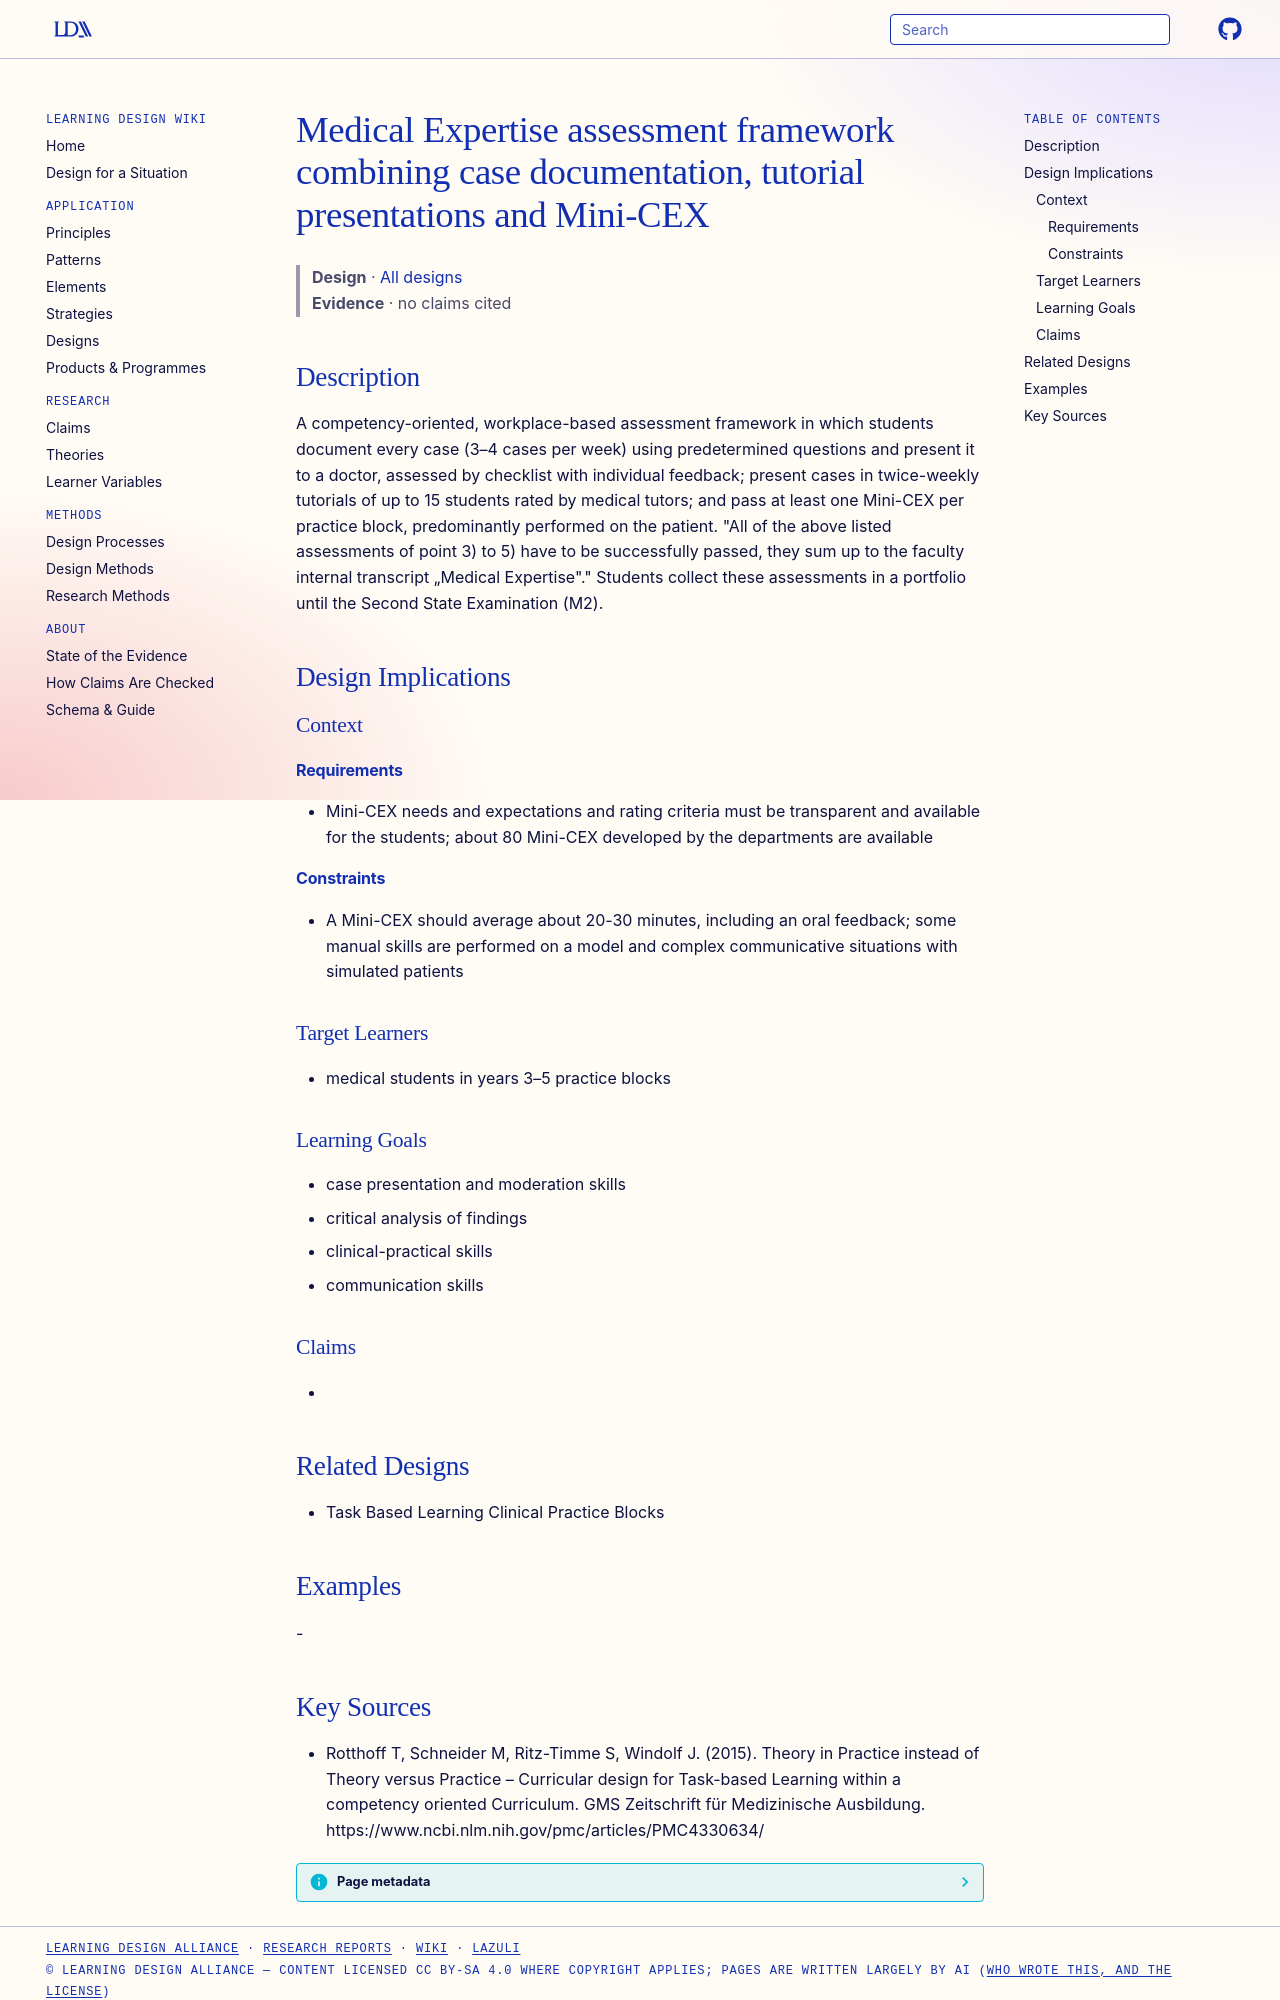

repository: Learning-Design-Alliance/learning-wiki · page: designs/medical-expertise-assessment-framework/index.html · generator: mkdocs

---
type: design
id: medical-expertise-assessment-framework
title: Medical Expertise assessment framework combining case documentation, tutorial presentations and Mini-CEX
description: A competency-oriented, workplace-based assessment framework in which students document every case (3–4 cases per week) using predetermined questions and present it to a doctor, assessed by checklist with individual fe...
status: review
generated:
  by: "process:settle-candidates"
  at: 2026-11-09
sources:
  - id: rotthoff-t-2015
    resource: "https://www.ncbi.nlm.nih.gov/pmc/articles/PMC4330634/"
    title: "Rotthoff T, Schneider M, Ritz-Timme S, Windolf J. (2015). Theory in Practice instead of Theory versus Practice – Curricular design for Task-based Learning within a competency oriented Curriculum. GMS Zeitschrift für Medizinische Ausbildung. https://www.ncbi.nlm.nih.gov/pmc/articles/PMC4330634/"
    author: Rotthoff T, Schneider M, Ritz-Timme S, Windolf J
---

# Medical Expertise assessment framework combining case documentation, tutorial presentations and Mini-CEX

> **Design** · [All designs](index.md)
> **Evidence** · no claims cited

## Description
A competency-oriented, workplace-based assessment framework in which students document every case (3–4 cases per week) using predetermined questions and present it to a doctor, assessed by checklist with individual feedback; present cases in twice-weekly tutorials of up to 15 students rated by medical tutors; and pass at least one Mini-CEX per practice block, predominantly performed on the patient. "All of the above listed assessments of point 3) to 5) have to be successfully passed, they sum up to the faculty internal transcript „Medical Expertise"." Students collect these assessments in a portfolio until the Second State Examination (M2).

## Design Implications

### Context
#### Requirements
- Mini-CEX needs and expectations and rating criteria must be transparent and available for the students; about 80 Mini-CEX developed by the departments are available
#### Constraints
- A Mini-CEX should average about 20-30 minutes, including an oral feedback; some manual skills are performed on a model and complex communicative situations with simulated patients

### Target Learners
- medical students in years 3–5 practice blocks

### Learning Goals
- case presentation and moderation skills
- critical analysis of findings
- clinical-practical skills
- communication skills

### Claims
- 

## Related Designs
- Task Based Learning Clinical Practice Blocks

## Examples
-
